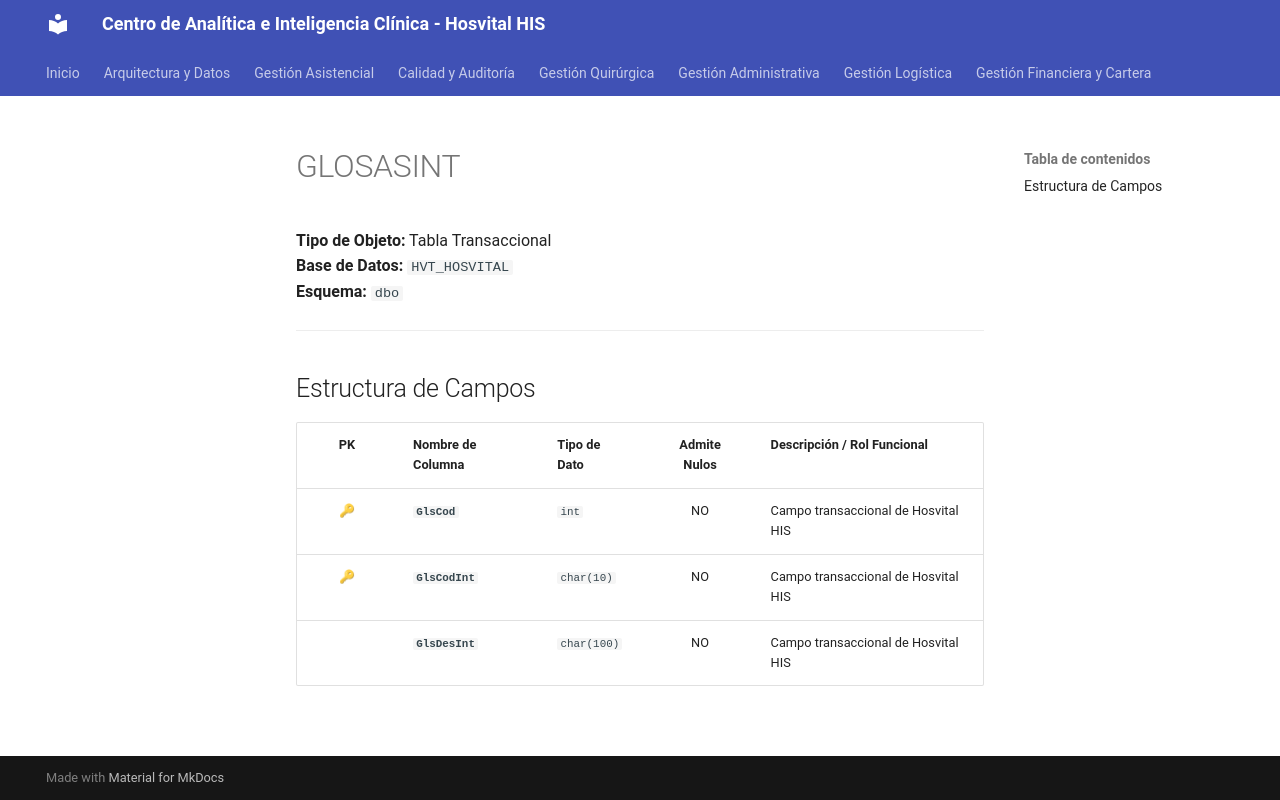

repository: SoporteSaludtech/superset-docs · page: diccionario-general/GLOSASINT/index.html · generator: mkdocs

# GLOSASINT

**Tipo de Objeto:** Tabla Transaccional  
**Base de Datos:** `HVT_HOSVITAL`  
**Esquema:** `dbo`

---

## Estructura de Campos

| PK | Nombre de Columna | Tipo de Dato | Admite Nulos | Descripción / Rol Funcional |
| :-: | :--- | :--- | :-: | :--- |
| 🔑 | **`GlsCod`** | `int` | NO | Campo transaccional de Hosvital HIS |
| 🔑 | **`GlsCodInt`** | `char(10)` | NO | Campo transaccional de Hosvital HIS |
|  | **`GlsDesInt`** | `char(100)` | NO | Campo transaccional de Hosvital HIS |
